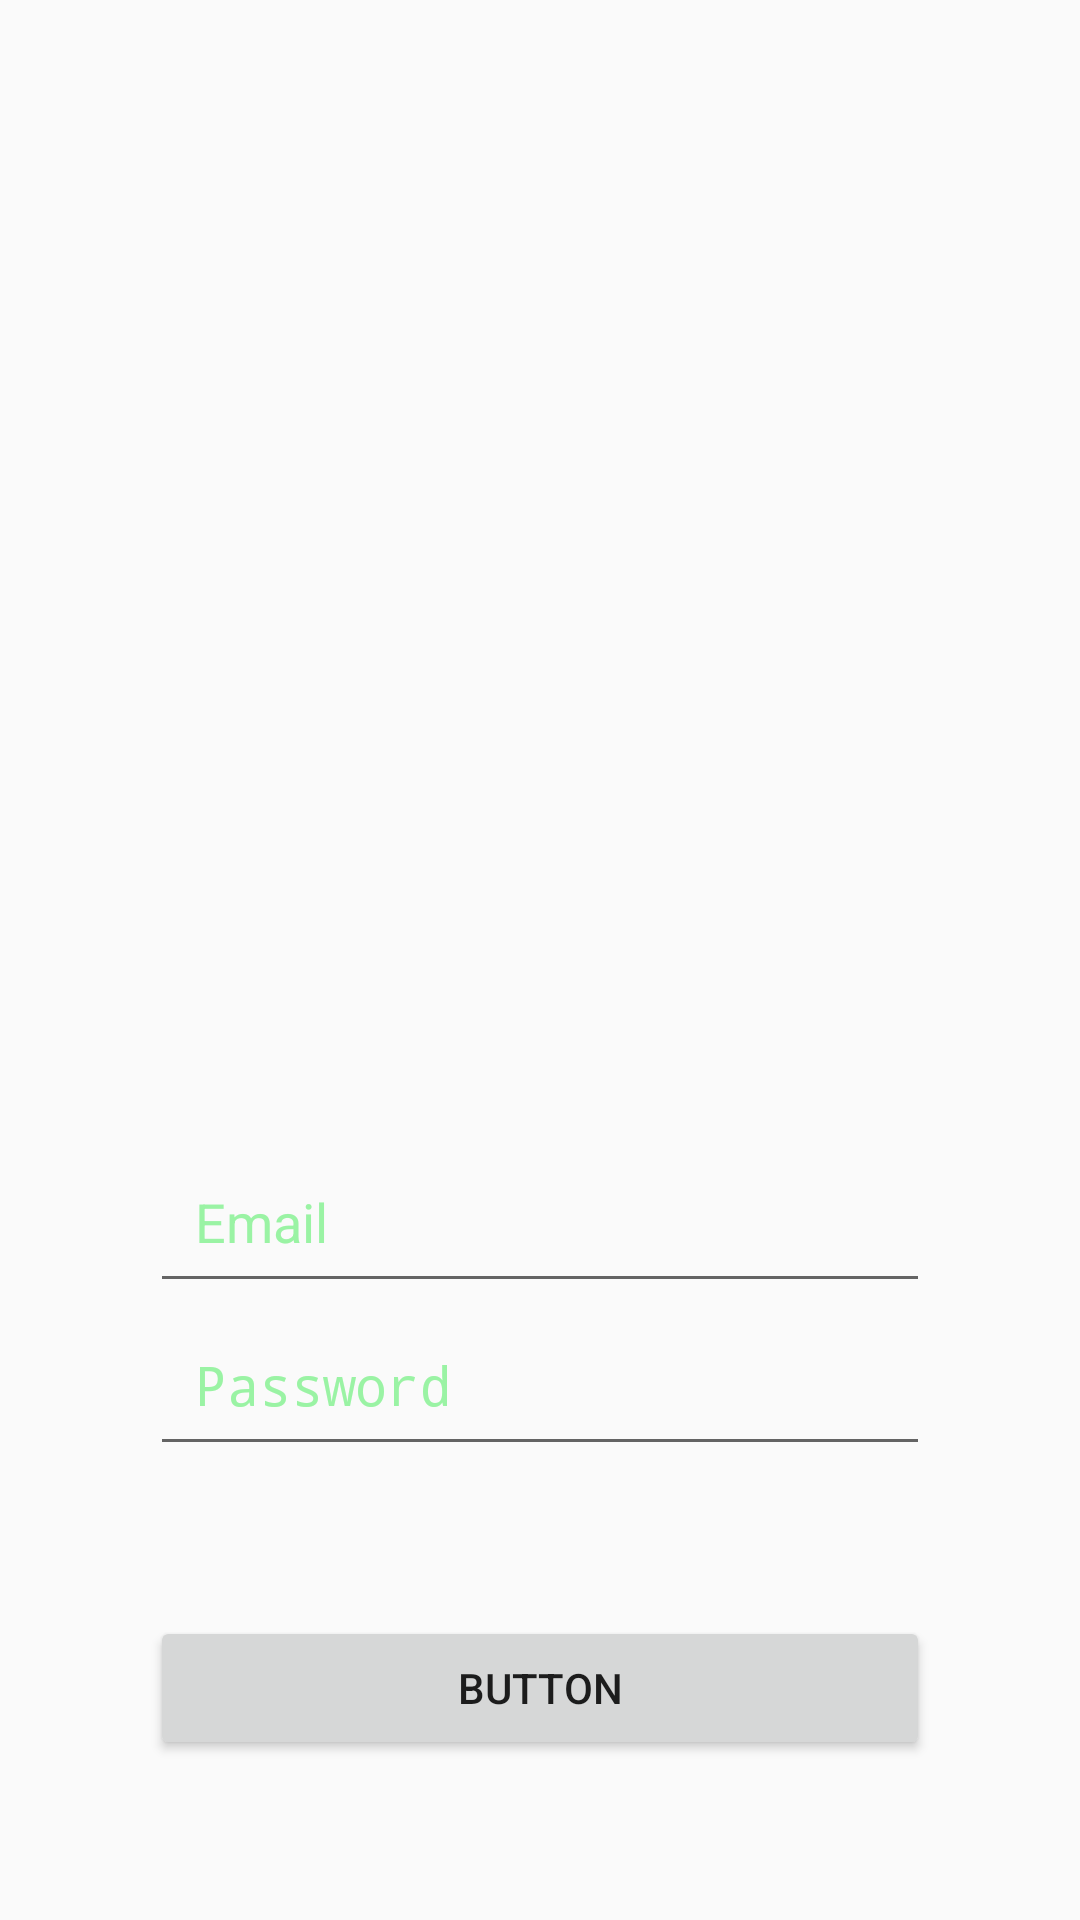

Write the Android layout XML for this screen, with the resource values it uses.
<!-- AndroidManifest.xml: application theme Theme.EditTextAndImageView -->
<!-- res/layout/activity_relative_layout_uiactivity.xml -->
<?xml version="1.0" encoding="utf-8"?>
<RelativeLayout xmlns:android="http://schemas.android.com/apk/res/android"
    xmlns:app="http://schemas.android.com/apk/res-auto"
    xmlns:tools="http://schemas.android.com/tools"
    android:id="@+id/main"
    android:layout_width="match_parent"
    android:layout_height="match_parent"
    tools:context=".RelativeLayoutUIActivity">

    <ImageView
        android:id="@+id/imageView3"
        android:layout_width="280dp"
        android:layout_height="280dp"
        app:srcCompat="@drawable/sign_up"
        android:layout_marginTop="100dp"
        android:layout_marginStart="60dp"

        />

    <EditText
        android:id="@+id/editTextTextEmailAddress"
        android:layout_width="match_parent"
        android:layout_height="wrap_content"
        android:ems="10"
        android:inputType="textEmailAddress"
        android:layout_below="@+id/imageView3"
        android:layout_marginLeft="50dp"
        android:layout_marginRight="50dp"
        android:padding="15dp"
        android:hint="Email"
        android:textColorHint="#E28DF298"
        />



    <EditText
        android:id="@+id/editTextTextPassword2"
        android:layout_width="match_parent"
        android:layout_height="wrap_content"
        android:ems="10"
        android:inputType="textPassword"
        android:layout_marginLeft="50dp"
        android:layout_marginRight="50dp"
        android:padding="15dp"
        android:hint="Password"
        android:textColorHint="#E28DF298"
        android:layout_below="@+id/editTextTextEmailAddress"/>

    <Button
        android:id="@+id/button"
        android:layout_width="match_parent"
        android:layout_height="wrap_content"
        android:text="Button"
        android:layout_marginLeft="50dp"

        android:layout_marginTop="50dp"
        android:layout_marginRight="50dp"
        android:layout_below="@+id/editTextTextPassword2"
        />
</RelativeLayout>
<!-- resources referenced by this layout -->
<resources>
  <!-- drawable sign_up: png bitmap (drawable, 199669 bytes) -->
  <style name="Theme.EditTextAndImageView" parent="android:Theme.Material.Light.NoActionBar" />
</resources>
